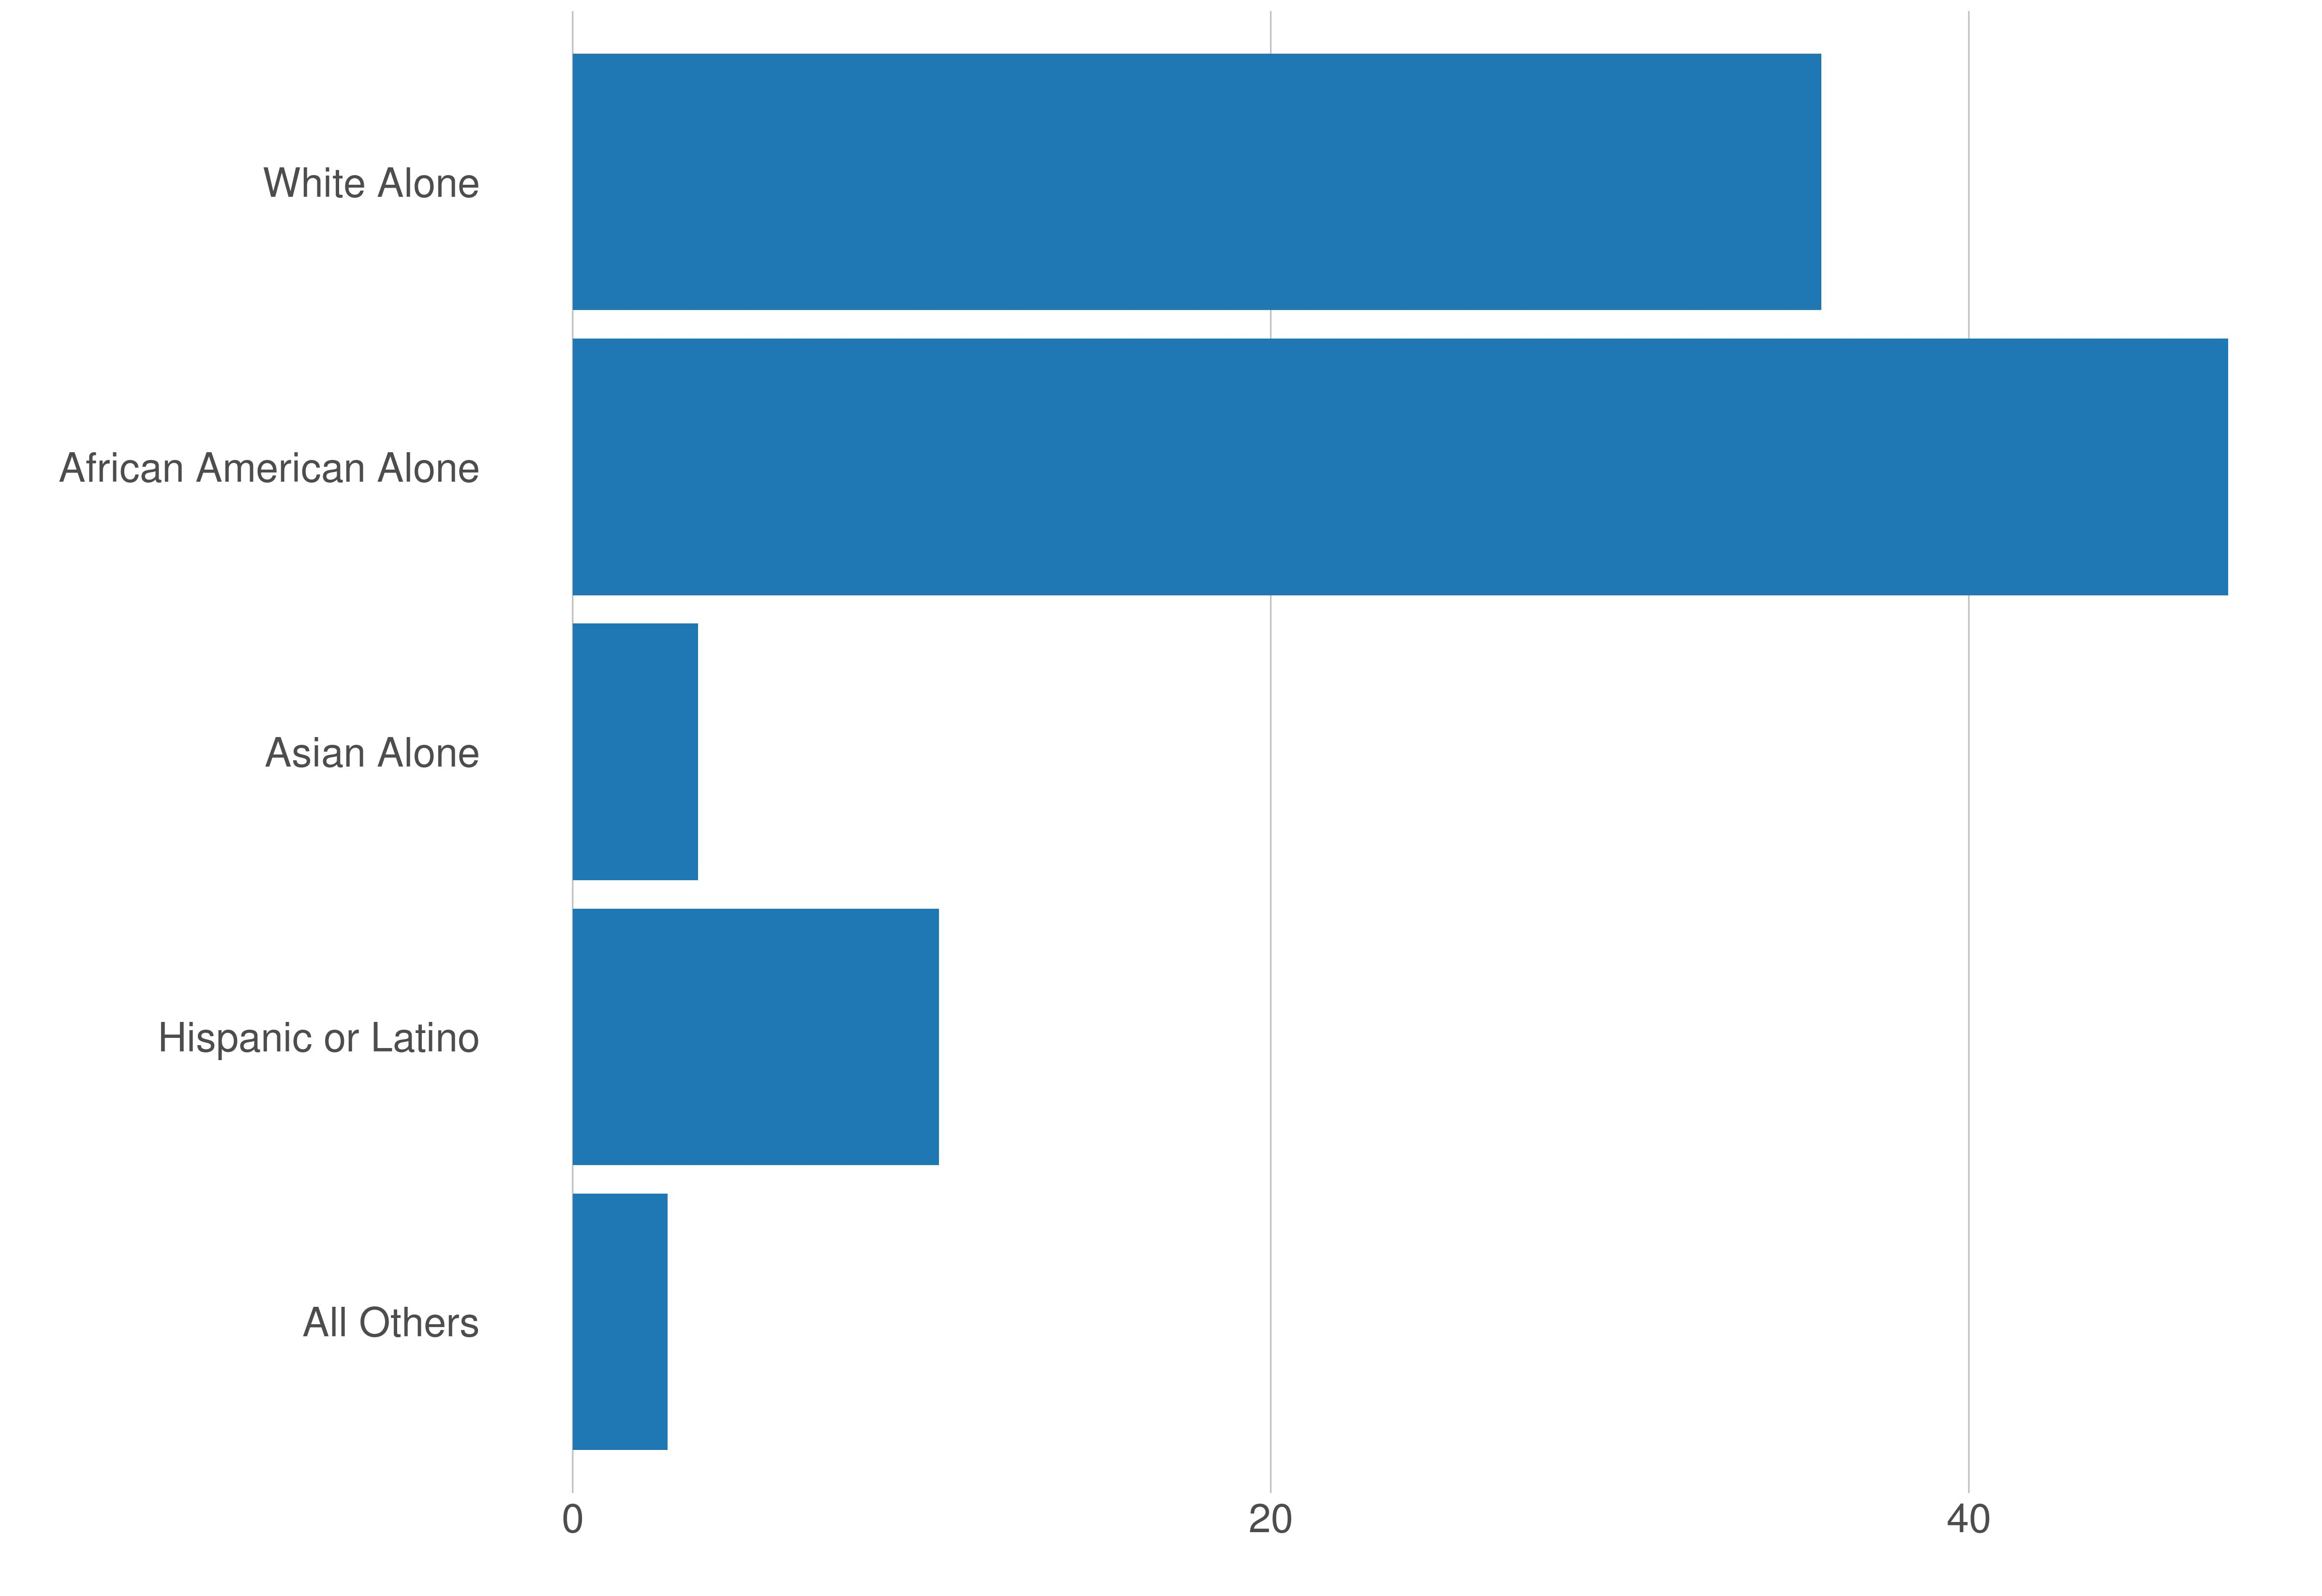

Values plotted in this chart, from the file beside it:
variable, value_metro, value_prop
All Others, 17949, 2.72
Hispanic or Latino, 69106, 10.49
Asian Alone, 23675, 3.59
African American Alone, 312557, 47.43
White Alone, 235722, 35.77
